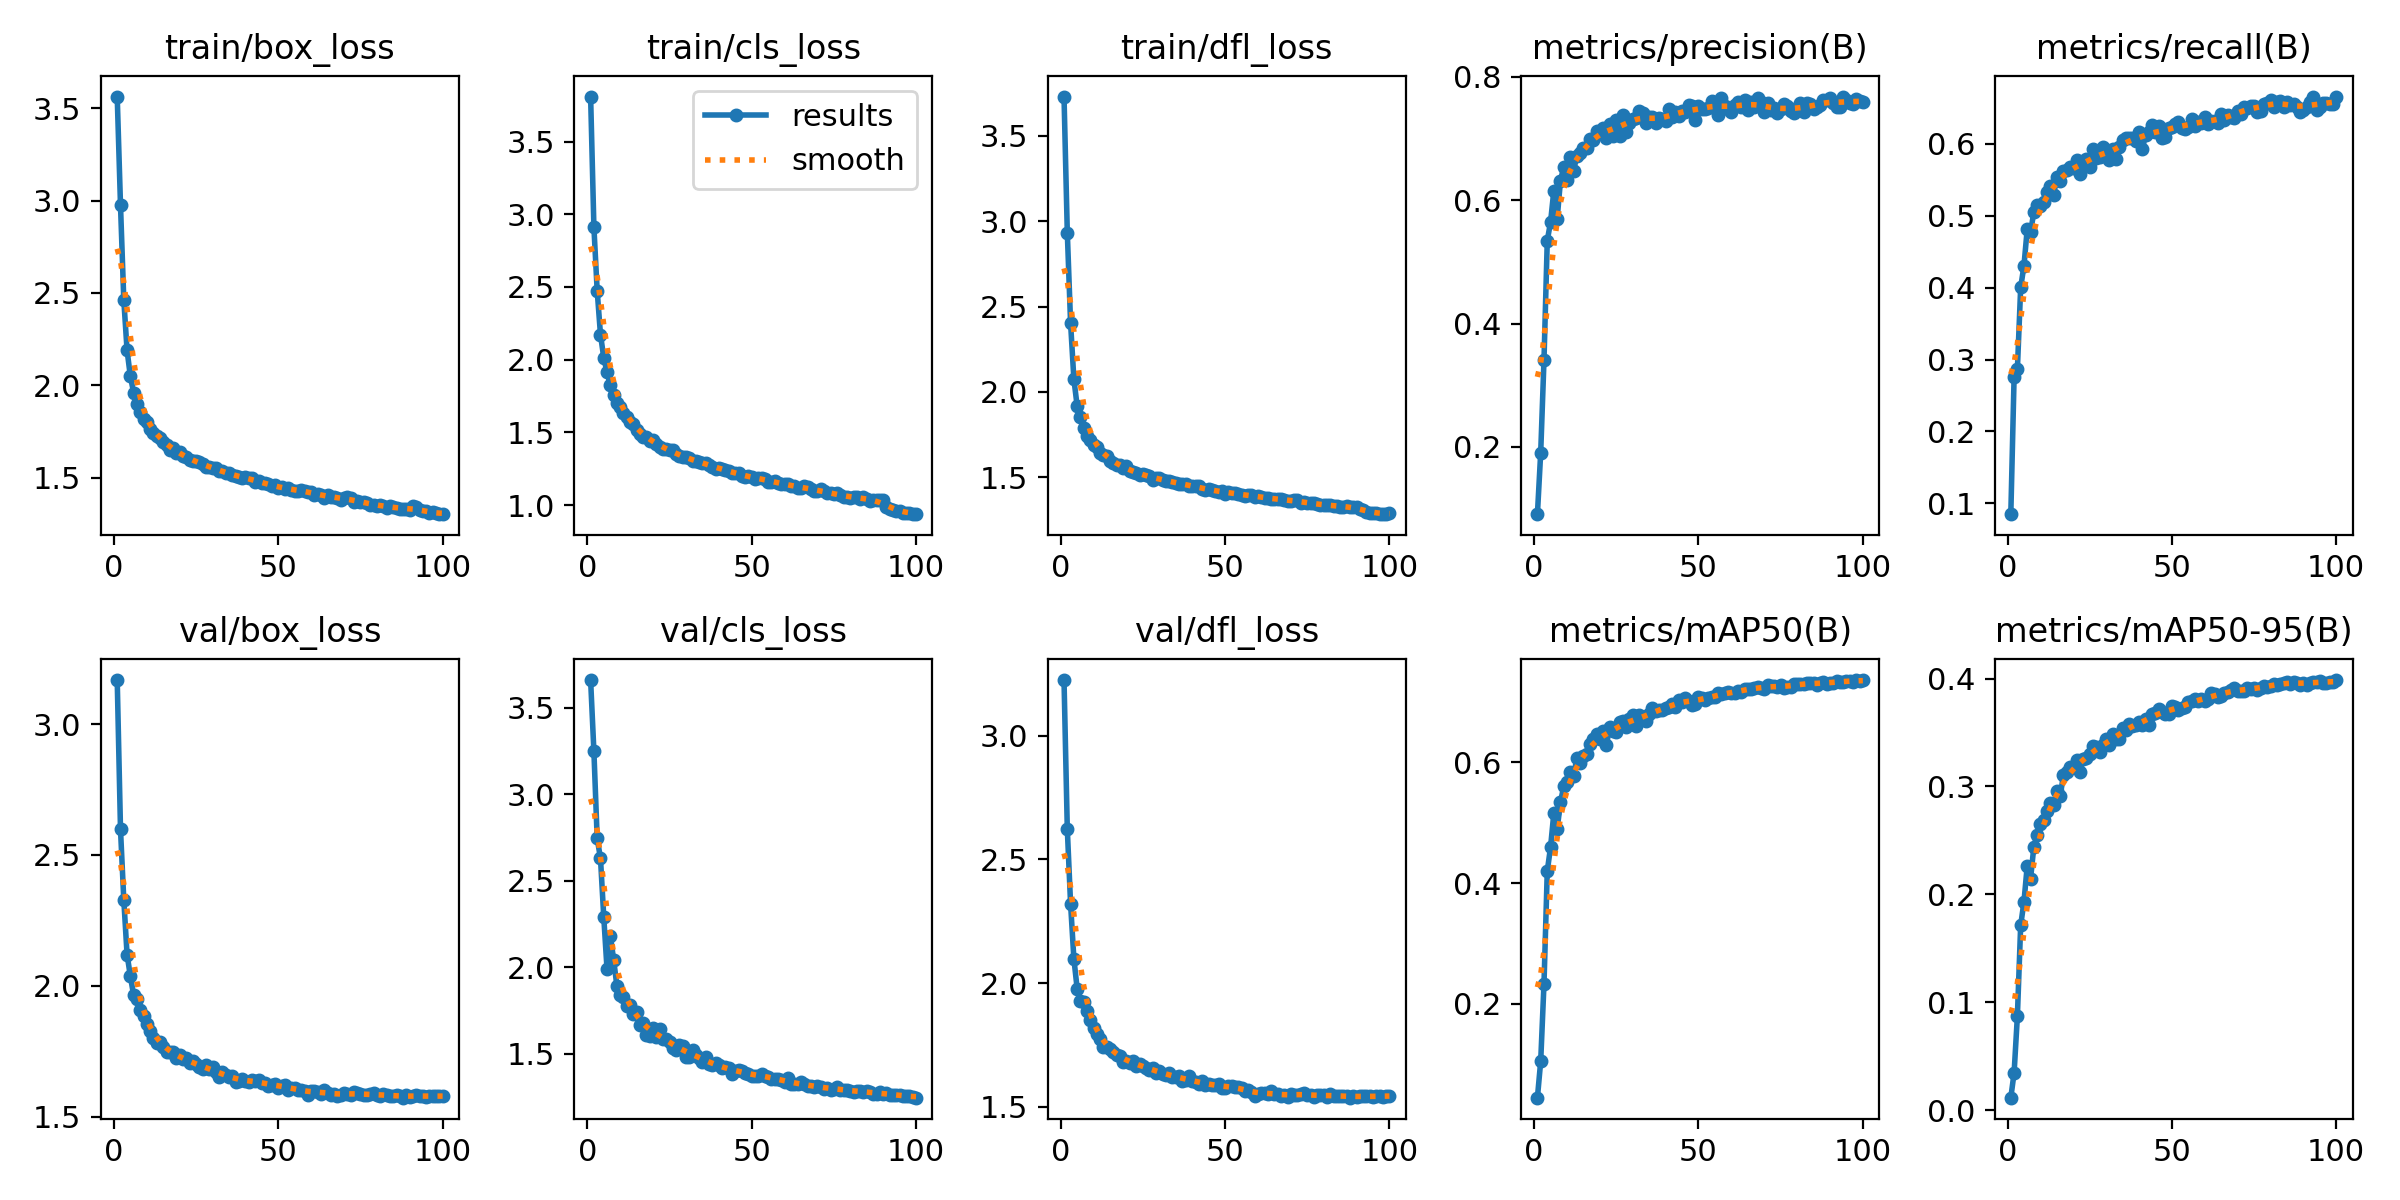

The file beside this chart, header and first rows:
epoch, train/box_loss, train/cls_loss, train/dfl_loss, metrics/precision(B), metrics/recall(B), metrics/mAP50(B), metrics/mAP50-95(B), val/box_loss, val/cls_loss, val/dfl_loss, lr/pg0, lr/pg1, lr/pg2
1, 3.563, 3.81, 3.73, 0.09113, 0.08478, 0.0444, 0.01157, 3.168, 3.66, 3.225, 0.07004, 0.003329, 0.003329
2, 2.974, 2.911, 2.934, 0.1908, 0.2757, 0.1048, 0.0346, 2.597, 3.247, 2.623, 0.03997, 0.006596, 0.006596
3, 2.462, 2.473, 2.402, 0.3409, 0.2866, 0.2332, 0.08719, 2.329, 2.744, 2.32, 0.00984, 0.009798, 0.009798
4, 2.189, 2.173, 2.075, 0.5345, 0.4003, 0.4199, 0.1713, 2.119, 2.63, 2.099, 0.009703, 0.009703, 0.009703
5, 2.049, 2.013, 1.917, 0.5646, 0.4306, 0.4596, 0.1931, 2.037, 2.29, 1.977, 0.009703, 0.009703, 0.009703
6, 1.96, 1.913, 1.851, 0.6156, 0.482, 0.5161, 0.2266, 1.964, 1.987, 1.929, 0.009604, 0.009604, 0.009604
7, 1.899, 1.823, 1.786, 0.5695, 0.4771, 0.489, 0.2143, 1.948, 2.183, 1.923, 0.009505, 0.009505, 0.009505
8, 1.853, 1.756, 1.742, 0.6309, 0.5051, 0.5336, 0.2439, 1.909, 2.044, 1.887, 0.009406, 0.009406, 0.009406
9, 1.819, 1.705, 1.718, 0.6543, 0.5151, 0.56, 0.2554, 1.884, 1.891, 1.849, 0.009307, 0.009307, 0.009307
10, 1.802, 1.674, 1.689, 0.6324, 0.5132, 0.5679, 0.2647, 1.856, 1.841, 1.82, 0.009208, 0.009208, 0.009208
11, 1.761, 1.636, 1.675, 0.6701, 0.5189, 0.5833, 0.2689, 1.829, 1.828, 1.794, 0.009109, 0.009109, 0.009109
12, 1.744, 1.607, 1.642, 0.6474, 0.5336, 0.5776, 0.2772, 1.8, 1.775, 1.776, 0.00901, 0.00901, 0.00901
13, 1.726, 1.571, 1.632, 0.6722, 0.542, 0.6073, 0.2851, 1.781, 1.782, 1.74, 0.008911, 0.008911, 0.008911
14, 1.713, 1.555, 1.625, 0.6765, 0.5285, 0.5994, 0.2825, 1.785, 1.729, 1.743, 0.008812, 0.008812, 0.008812
15, 1.695, 1.518, 1.595, 0.6849, 0.554, 0.6109, 0.2957, 1.766, 1.742, 1.735, 0.008713, 0.008713, 0.008713
16, 1.677, 1.491, 1.586, 0.6852, 0.548, 0.6143, 0.2907, 1.746, 1.669, 1.72, 0.008614, 0.008614, 0.008614
17, 1.651, 1.467, 1.572, 0.6994, 0.562, 0.6307, 0.3103, 1.748, 1.678, 1.71, 0.008515, 0.008515, 0.008515
18, 1.661, 1.469, 1.572, 0.6974, 0.5634, 0.6387, 0.3133, 1.745, 1.61, 1.703, 0.008416, 0.008416, 0.008416
19, 1.635, 1.442, 1.553, 0.7122, 0.5674, 0.6476, 0.3184, 1.725, 1.602, 1.682, 0.008317, 0.008317, 0.008317
20, 1.639, 1.449, 1.564, 0.7088, 0.5671, 0.6389, 0.3176, 1.735, 1.651, 1.686, 0.008218, 0.008218, 0.008218
21, 1.616, 1.418, 1.534, 0.7171, 0.5775, 0.6526, 0.3241, 1.719, 1.594, 1.678, 0.008119, 0.008119, 0.008119
22, 1.614, 1.398, 1.532, 0.7015, 0.5581, 0.6291, 0.3136, 1.723, 1.643, 1.684, 0.00802, 0.00802, 0.00802
23, 1.594, 1.389, 1.526, 0.7242, 0.5719, 0.6584, 0.325, 1.703, 1.585, 1.663, 0.007921, 0.007921, 0.007921
24, 1.587, 1.387, 1.514, 0.7035, 0.5793, 0.652, 0.3263, 1.714, 1.587, 1.674, 0.007822, 0.007822, 0.007822
25, 1.588, 1.378, 1.517, 0.7299, 0.5682, 0.651, 0.3302, 1.702, 1.567, 1.665, 0.007723, 0.007723, 0.007723
26, 1.585, 1.376, 1.514, 0.7045, 0.5937, 0.6667, 0.3375, 1.689, 1.531, 1.656, 0.007624, 0.007624, 0.007624
27, 1.572, 1.354, 1.505, 0.7384, 0.5808, 0.6679, 0.3369, 1.682, 1.522, 1.648, 0.007525, 0.007525, 0.007525
28, 1.558, 1.334, 1.484, 0.7108, 0.5823, 0.6586, 0.3317, 1.698, 1.552, 1.656, 0.007426, 0.007426, 0.007426
29, 1.56, 1.332, 1.494, 0.7245, 0.5958, 0.6717, 0.3385, 1.68, 1.546, 1.639, 0.007327, 0.007327, 0.007327
30, 1.553, 1.327, 1.493, 0.7323, 0.5916, 0.6791, 0.344, 1.688, 1.483, 1.647, 0.007228, 0.007228, 0.007228
31, 1.553, 1.323, 1.486, 0.7326, 0.5778, 0.6603, 0.3384, 1.671, 1.48, 1.631, 0.007129, 0.007129, 0.007129
32, 1.534, 1.302, 1.48, 0.744, 0.5934, 0.678, 0.3482, 1.653, 1.52, 1.63, 0.00703, 0.00703, 0.00703
33, 1.534, 1.305, 1.479, 0.7411, 0.5789, 0.6743, 0.3436, 1.67, 1.494, 1.635, 0.006931, 0.006931, 0.006931
34, 1.526, 1.296, 1.471, 0.7246, 0.5952, 0.6681, 0.3439, 1.659, 1.478, 1.621, 0.006832, 0.006832, 0.006832
35, 1.525, 1.291, 1.469, 0.7342, 0.605, 0.6807, 0.3539, 1.653, 1.454, 1.621, 0.006733, 0.006733, 0.006733
36, 1.516, 1.288, 1.461, 0.7344, 0.609, 0.6896, 0.3526, 1.654, 1.479, 1.623, 0.006634, 0.006634, 0.006634
37, 1.51, 1.278, 1.462, 0.7254, 0.6085, 0.6849, 0.3575, 1.633, 1.438, 1.605, 0.006535, 0.006535, 0.006535
38, 1.502, 1.263, 1.458, 0.7324, 0.6081, 0.687, 0.356, 1.638, 1.434, 1.607, 0.006436, 0.006436, 0.006436
39, 1.496, 1.248, 1.446, 0.7312, 0.6035, 0.6865, 0.3571, 1.643, 1.444, 1.625, 0.006337, 0.006337, 0.006337
40, 1.502, 1.255, 1.451, 0.7283, 0.6173, 0.6902, 0.3598, 1.636, 1.433, 1.605, 0.006238, 0.006238, 0.006238
41, 1.499, 1.249, 1.448, 0.7479, 0.593, 0.6916, 0.3574, 1.632, 1.42, 1.6, 0.006139, 0.006139, 0.006139
42, 1.498, 1.244, 1.447, 0.7346, 0.6124, 0.6962, 0.3623, 1.64, 1.421, 1.591, 0.00604, 0.00604, 0.00604
43, 1.476, 1.231, 1.429, 0.7426, 0.6167, 0.6922, 0.3571, 1.635, 1.417, 1.604, 0.005941, 0.005941, 0.005941
44, 1.48, 1.223, 1.428, 0.7361, 0.626, 0.7038, 0.3667, 1.639, 1.384, 1.589, 0.005842, 0.005842, 0.005842
45, 1.471, 1.22, 1.429, 0.744, 0.6164, 0.7006, 0.3682, 1.628, 1.4, 1.593, 0.005743, 0.005743, 0.005743
46, 1.473, 1.223, 1.427, 0.7435, 0.6248, 0.7073, 0.3721, 1.627, 1.409, 1.588, 0.005644, 0.005644, 0.005644
47, 1.463, 1.202, 1.421, 0.7536, 0.6086, 0.7013, 0.369, 1.617, 1.403, 1.588, 0.005545, 0.005545, 0.005545
48, 1.454, 1.195, 1.415, 0.7522, 0.6098, 0.6955, 0.3672, 1.622, 1.388, 1.59, 0.005446, 0.005446, 0.005446
49, 1.459, 1.197, 1.419, 0.7306, 0.6229, 0.6971, 0.3668, 1.625, 1.383, 1.577, 0.005347, 0.005347, 0.005347
50, 1.442, 1.189, 1.404, 0.7532, 0.6238, 0.7087, 0.3745, 1.611, 1.371, 1.577, 0.005248, 0.005248, 0.005248
51, 1.449, 1.178, 1.412, 0.7479, 0.6279, 0.7063, 0.3733, 1.618, 1.373, 1.585, 0.005149, 0.005149, 0.005149
52, 1.439, 1.187, 1.409, 0.7476, 0.6304, 0.7029, 0.3708, 1.622, 1.371, 1.582, 0.00505, 0.00505, 0.00505
53, 1.447, 1.186, 1.41, 0.7498, 0.6216, 0.707, 0.3731, 1.603, 1.382, 1.579, 0.004951, 0.004951, 0.004951
54, 1.435, 1.182, 1.401, 0.7614, 0.6204, 0.7082, 0.3738, 1.61, 1.373, 1.58, 0.004852, 0.004852, 0.004852
55, 1.426, 1.155, 1.395, 0.7565, 0.6234, 0.7076, 0.3784, 1.609, 1.367, 1.577, 0.004753, 0.004753, 0.004753
56, 1.429, 1.16, 1.39, 0.7388, 0.6352, 0.7144, 0.3789, 1.602, 1.352, 1.563, 0.004654, 0.004654, 0.004654
57, 1.435, 1.166, 1.398, 0.766, 0.6255, 0.7134, 0.3811, 1.601, 1.356, 1.568, 0.004555, 0.004555, 0.004555
58, 1.43, 1.152, 1.395, 0.7526, 0.6312, 0.7143, 0.3791, 1.599, 1.355, 1.56, 0.004456, 0.004456, 0.004456
59, 1.421, 1.142, 1.387, 0.747, 0.6293, 0.7159, 0.3812, 1.583, 1.35, 1.545, 0.004357, 0.004357, 0.004357
60, 1.423, 1.147, 1.387, 0.7437, 0.638, 0.7143, 0.3789, 1.597, 1.335, 1.554, 0.004258, 0.004258, 0.004258
... 40 more rows
